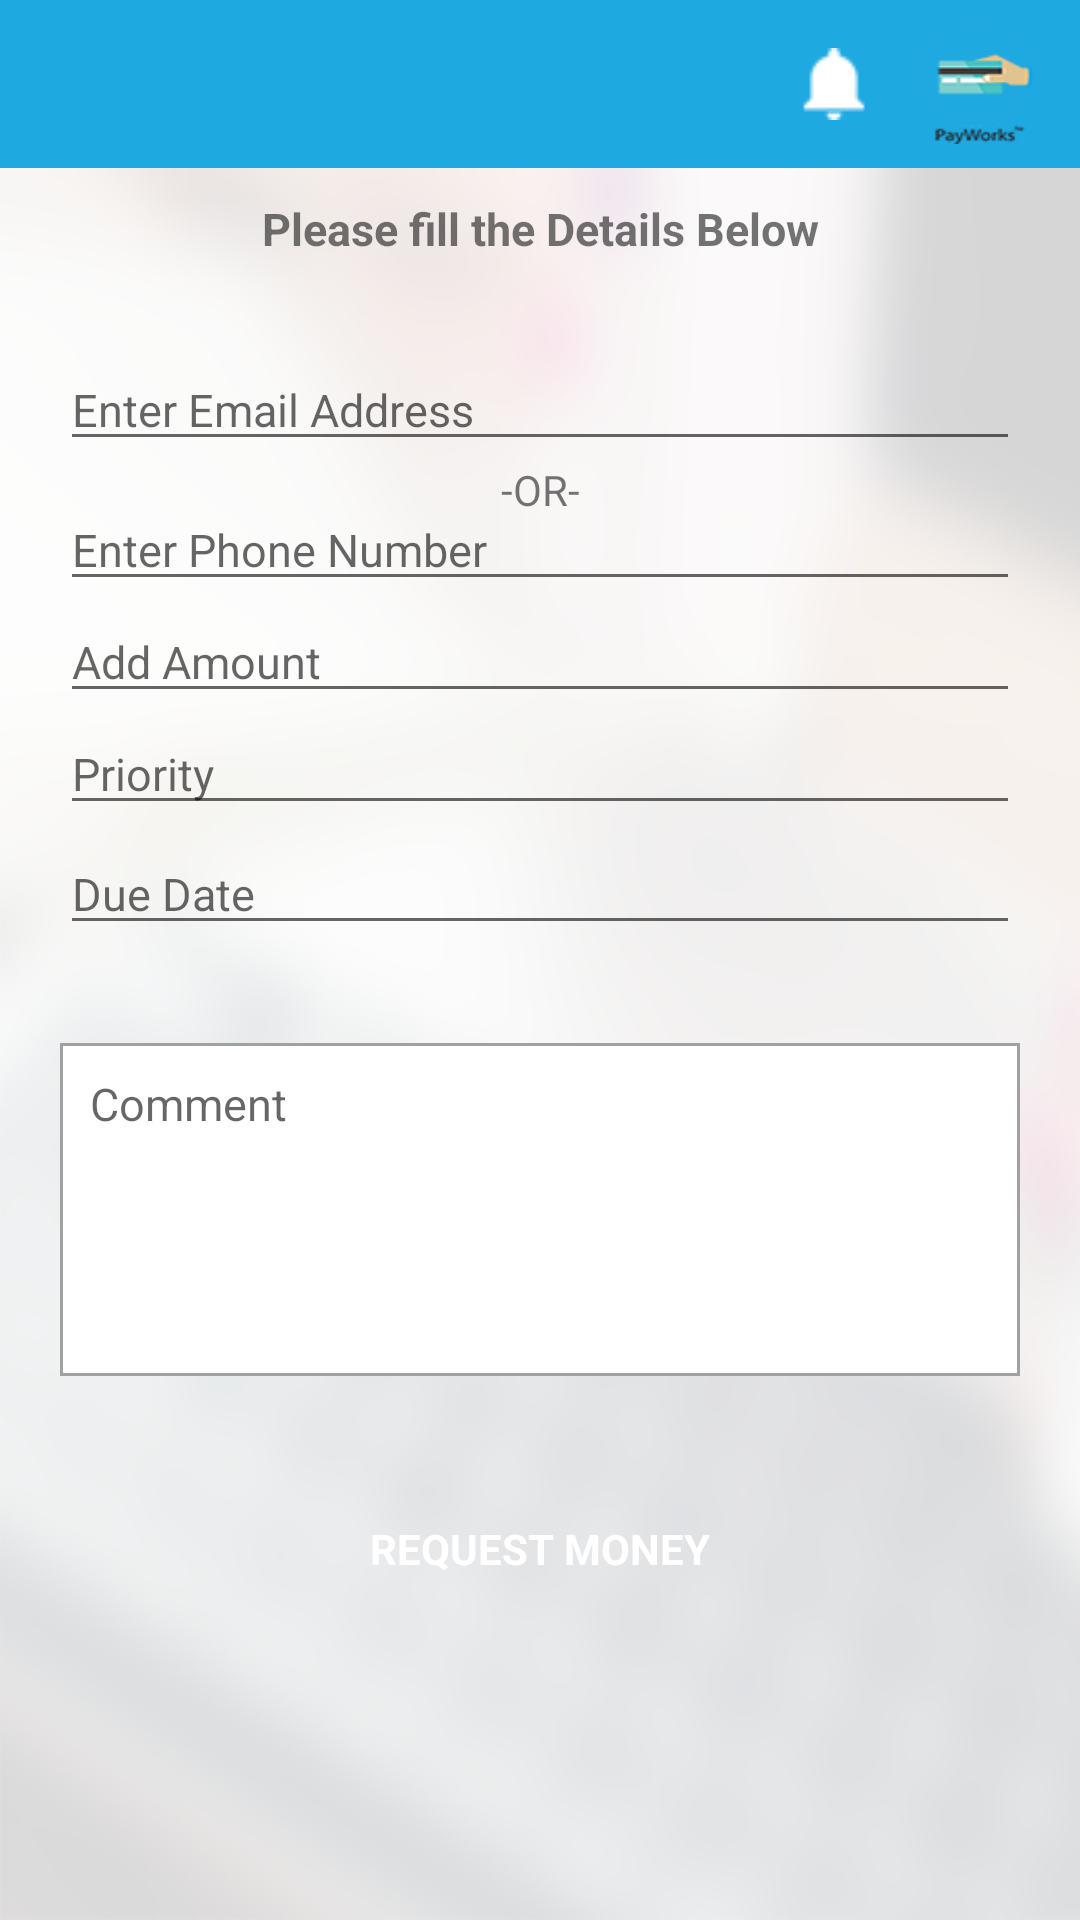

Write the Android layout XML for this screen, with the resource values it uses.
<!-- AndroidManifest.xml: application theme AppTheme -->
<!-- res/layout/activity_request_money.xml -->
<?xml version="1.0" encoding="utf-8"?>
<LinearLayout xmlns:android="http://schemas.android.com/apk/res/android"
    xmlns:tools="http://schemas.android.com/tools"
    xmlns:app="http://schemas.android.com/apk/res-auto"
    android:id="@+id/activity_registration"
    android:layout_width="match_parent"
    android:layout_height="match_parent"
    android:orientation="vertical"
    android:background="@drawable/all_screens_bg"
    tools:context="com.payworks.ui.activities.RequestMoneyActivity">


    <include
        android:id="@+id/toolbar_actionbar"
        layout="@layout/activity_toolbar"
        android:layout_width="match_parent"
        android:layout_height="wrap_content" />

    <ScrollView
        android:layout_width="match_parent"
        android:layout_height="wrap_content">

        <LinearLayout
            android:layout_width="match_parent"
            android:orientation="vertical"
            android:layout_height="wrap_content">

    <TextView
        android:layout_width="match_parent"
        android:layout_height="wrap_content"
        android:gravity="center_horizontal"
        android:layout_marginTop="10dp"
        android:layout_marginBottom="30dp"
        android:textSize="15sp"
        android:textStyle="bold"
        android:text="@string/request_money_please_fill_the_details_below"/>


    <EditText
        android:id="@+id/user_email_name"
        android:layout_marginStart="20dp"
        android:layout_width="match_parent"
        android:layout_marginEnd="20dp"
        android:layout_height="wrap_content"
        android:textStyle="normal"
        android:inputType="textEmailAddress"
        android:textColor="@color/text_color"
        android:lines="1"
        android:textSize="15sp"
        android:hint="@string/enter_email_phone_number"
        />

    <TextView
        android:layout_width="match_parent"
        android:layout_height="wrap_content"
        android:gravity="center"
        android:text="-OR-"/>
    <EditText
        android:id="@+id/user_phone_number"
        android:layout_marginStart="20dp"
        android:layout_width="match_parent"
        android:layout_marginEnd="20dp"
        android:inputType="phone"
        android:layout_height="wrap_content"
        android:textStyle="normal"
        android:textColor="@color/text_color"
        android:lines="1"
        android:textSize="15sp"
        android:layout_marginTop="-10dp"
        android:hint="@string/enter_phone_number"
        />


    <EditText
        android:id="@+id/user_add_amount"
        android:layout_marginStart="20dp"
        android:layout_marginEnd="20dp"
        android:layout_width="match_parent"
        android:layout_height="wrap_content"
        android:textStyle="normal"
        android:textColor="@color/text_color"
        android:lines="1"
        android:textSize="15sp"
        android:inputType="number"
        android:hint="@string/add_request_amount"
        />



    <RelativeLayout
        android:layout_width="match_parent"
        android:layout_height="wrap_content"
        android:layout_marginStart="20dp"
        android:layout_marginEnd="20dp">

    <AutoCompleteTextView
        android:id="@+id/user_priority"
        android:layout_width="match_parent"
        android:layout_height="wrap_content"
        android:textStyle="normal"
        android:textColor="@color/text_color"
        android:lines="1"
        android:focusable="false"
        android:textSize="15sp"
        android:gravity="bottom"
        android:hint="@string/user_priority"

        />

    <ImageView
        android:id="@+id/icon"
        android:src="@drawable/ic_keyboard_arrow_down_black_24dp"
        android:layout_width="40dp"
        android:layout_alignParentEnd="true"
        android:padding="4dp"
        android:layout_height="40dp" />

    </RelativeLayout>



<RelativeLayout
    android:layout_width="match_parent"
    android:layout_height="wrap_content"
    android:layout_marginStart="20dp"
    android:layout_marginEnd="20dp">

    <EditText
        android:id="@+id/user_Date"
        android:layout_width="match_parent"
        android:layout_height="wrap_content"
        android:textStyle="normal"
        android:gravity="bottom"
        android:inputType="date"
        android:focusable="false"
        android:textColor="@color/text_color"
        android:lines="1"
        android:textSize="15sp"
        android:hint="@string/due_date"
        />

    <ImageView
        android:id="@+id/username_icon"
        android:src="@drawable/ic_keyboard_arrow_down_black_24dp"
        android:layout_width="40dp"
        android:layout_alignParentEnd="true"
        android:padding="4dp"
        android:layout_height="40dp" />

</RelativeLayout>

    <EditText
        android:id="@+id/user_comment"
        android:layout_marginStart="20dp"
        android:layout_marginEnd="20dp"
        android:layout_marginTop="30dp"
        android:layout_width="match_parent"
        android:layout_height="wrap_content"
        android:textStyle="normal"
        android:textColor="@color/text_color"
        android:lines="5"
        android:textSize="15sp"
        android:padding="10dp"
        android:gravity="top"
        android:background="@drawable/rectangular_background"
        android:hint="@string/comment_optional"


        />
    <Button
        android:id="@+id/request_money_button"
        style="?android:textAppearanceSmall"
        android:layout_width="200dp"
        android:layout_height="35dp"
        android:layout_gravity="center_horizontal"
        android:layout_marginTop="40dp"
        android:background="@drawable/button_state_selector"
        android:text="REQUEST MONEY"
        android:textColor="@color/white"
        android:textStyle="bold" />

        </LinearLayout>

    </ScrollView>
</LinearLayout>
<!-- res/layout/activity_toolbar.xml (included above) -->
<?xml version="1.0" encoding="utf-8"?>
<merge xmlns:android="http://schemas.android.com/apk/res/android"
    xmlns:app="http://schemas.android.com/apk/res-auto"
    android:layout_width="match_parent"
    android:layout_height="wrap_content">

    <android.support.v7.widget.Toolbar
        android:id="@+id/toolbar"
        android:layout_width="match_parent"
        android:layout_height="@dimen/action_bar_height"
        android:layout_alignParentTop="true"
        android:background="@color/theme_primary_dark"
        android:textAlignment="center"
        app:theme="@style/MyToolBar"
        app:titleTextColor="@color/white">

        <RelativeLayout
            android:layout_width="wrap_content"
            android:layout_height="wrap_content"
            android:layout_gravity="center"
            android:layout_marginEnd="10dp"
            android:orientation="horizontal">


            <TextView
                android:id="@+id/tv_app_title"
                android:layout_width="wrap_content"
                android:layout_height="wrap_content"
                android:textColor="#ffffff"
                android:layout_centerInParent="true"
                android:layout_alignParentStart="true"
                android:textStyle="bold"
                android:textAllCaps="true"
                android:textSize="18sp" />
            <ImageView
                android:id="@+id/notification_icon"
                android:layout_width="wrap_content"
                android:layout_height="wrap_content"
                android:layout_toStartOf="@+id/company_logo"
                android:layout_centerVertical="true"
                android:background="@drawable/bell24"/>

            <ImageView
                android:id="@+id/company_logo"
                android:layout_width="50dp"
                android:layout_height="40dp"
                android:layout_alignParentEnd="true"
                android:layout_marginStart="10dp"
                android:background="@drawable/payworks_72"/>

        </RelativeLayout>


    </android.support.v7.widget.Toolbar>
</merge>
<!-- resources referenced by this layout -->
<resources>
  <color name="text_color">#757577</color>
  <color name="theme_primary_dark">#1ea9e1</color>
  <color name="white">#FFFFFF</color>
  <dimen name="action_bar_height">56dp</dimen>
  <!-- drawable all_screens_bg: png bitmap (drawable, 118069 bytes) -->
  <!-- drawable bell24: png bitmap (drawable, 1257 bytes) -->
  <!-- drawable payworks_72: png bitmap (drawable, 6563 bytes) -->
  <!-- drawable rectangular_background (drawable) -->
  <shape xmlns:android="http://schemas.android.com/apk/res/android"
      android:shape="rectangle" >
      <solid android:color="@android:color/white" />
      <stroke android:width="1dip" android:color="#a1a1a1"/>
  </shape>
  <string name="add_request_amount">Add Amount</string>
  <string name="comment_optional">Comment</string>
  <string name="due_date">Due Date</string>
  <string name="enter_email_phone_number">Enter Email Address</string>
  <string name="enter_phone_number">Enter Phone Number</string>
  <string name="request_money_please_fill_the_details_below">Please fill the Details Below</string>
  <string name="user_priority">Priority</string>
  <style name="MyToolBar" parent="AppTheme">
          <item name="android:color">#0ba3ad</item>
          <item name="android:textColorSecondary">#ffffff</item>
      </style>
  <style name="AppTheme" parent="Theme.AppCompat.Light.NoActionBar">
          
          <item name="colorPrimary">@color/colorPrimary</item>
          <item name="colorPrimaryDark">@color/colorPrimaryDark</item>
          <item name="colorAccent">@color/resister_button_color</item>
      </style>
  <color name="colorPrimary">#3F51B5</color>
  <color name="colorPrimaryDark">#303F9F</color>
  <color name="resister_button_color">#1ea9e1</color>
</resources>
